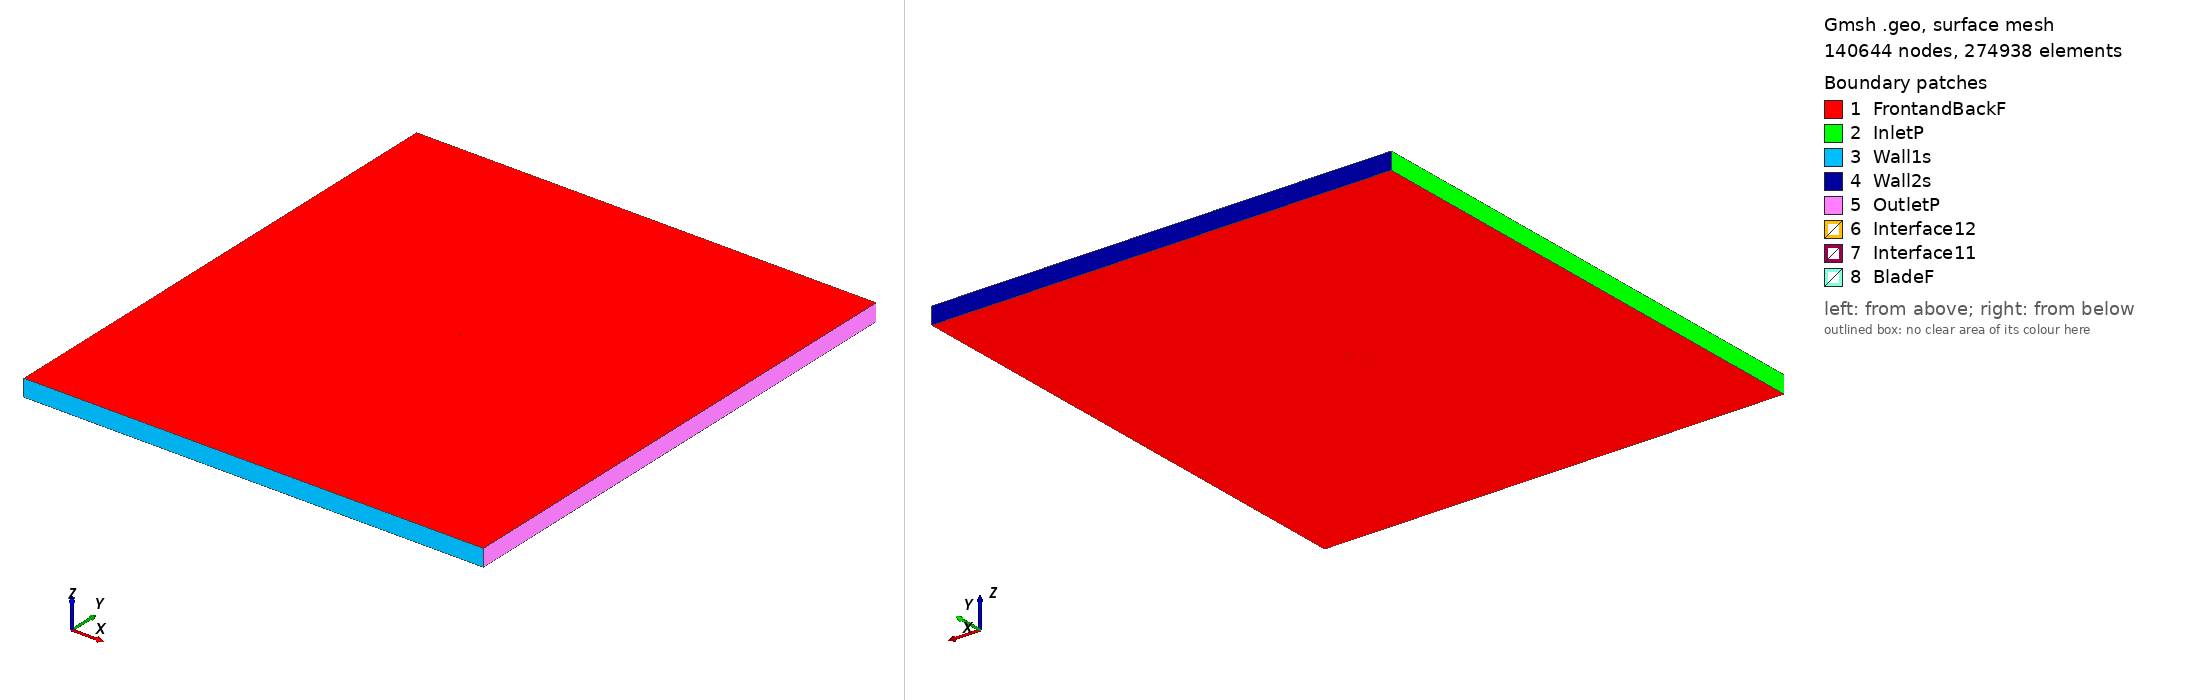

Gmsh geometry script, surface-meshed: 140644 nodes, 274938 surface elements. Boundary patches (legend numbers): 1 FrontandBackF, 2 InletP, 3 Wall1s, 4 Wall2s, 5 OutletP, 6 Interface12, 7 Interface11, 8 BladeF. Left view from above one corner, right view from below the opposite corner. Legend entries are the model's physical surfaces. The drawing asked Gmsh for element sizes between 1% and 20% of the model's largest extent; the script's own settings can give other sizes.

=== naca65209_tsr2_3.1342_aoa_7.3199.geo (drawn) ===
SetFactory("OpenCASCADE");

Point(1) = {0.074571, 0.729011, 0, 1.0};
Point(2) = {0.070219, 0.730173, 0, 1.0};
Point(3) = {0.062356, 0.732288, 0, 1.0};
Point(4) = {0.054484, 0.734388, 0, 1.0};
Point(5) = {0.046600, 0.736438, 0, 1.0};
Point(6) = {0.038701, 0.738416, 0, 1.0};
Point(7) = {0.030784, 0.740297, 0, 1.0};
Point(8) = {0.022846, 0.742059, 0, 1.0};
Point(9) = {0.014887, 0.743680, 0, 1.0};
Point(10) = {0.006902, 0.745126, 0, 1.0};
Point(11) = {-0.001112, 0.746359, 0, 1.0};
Point(12) = {-0.009152, 0.747397, 0, 1.0};
Point(13) = {-0.017215, 0.748260, 0, 1.0};
Point(14) = {-0.025297, 0.748961, 0, 1.0};
Point(15) = {-0.033399, 0.749496, 0, 1.0};
Point(16) = {-0.041521, 0.749852, 0, 1.0};
Point(17) = {-0.049666, 0.750000, 0, 1.0};
Point(18) = {-0.057839, 0.749876, 0, 1.0};
Point(19) = {-0.061938, 0.749676, 0, 1.0};
Point(20) = {-0.066051, 0.749341, 0, 1.0};
Point(21) = {-0.070183, 0.748779, 0, 1.0};
Point(22) = {-0.072262, 0.748324, 0, 1.0};
Point(23) = {-0.073104, 0.748025, 0, 1.0};
Point(24) = {-0.073528, 0.747812, 0, 1.0};
Point(25) = {-0.074389, 0.746704, 0, 1.0};
Point(26) = {-0.073626, 0.745549, 0, 1.0};
Point(27) = {-0.073239, 0.745298, 0, 1.0};
Point(28) = {-0.072463, 0.744911, 0, 1.0};
Point(29) = {-0.070501, 0.744195, 0, 1.0};
Point(30) = {-0.066563, 0.743020, 0, 1.0};
Point(31) = {-0.062614, 0.742001, 0, 1.0};
Point(32) = {-0.058657, 0.741069, 0, 1.0};
Point(33) = {-0.050732, 0.739386, 0, 1.0};
Point(34) = {-0.042792, 0.737869, 0, 1.0};
Point(35) = {-0.034839, 0.736483, 0, 1.0};
Point(36) = {-0.026875, 0.735205, 0, 1.0};
Point(37) = {-0.018899, 0.734032, 0, 1.0};
Point(38) = {-0.010911, 0.732967, 0, 1.0};
Point(39) = {-0.002908, 0.732022, 0, 1.0};
Point(40) = {0.005116, 0.731221, 0, 1.0};
Point(41) = {0.013162, 0.730582, 0, 1.0};
Point(42) = {0.021227, 0.730066, 0, 1.0};
Point(43) = {0.029307, 0.729638, 0, 1.0};
Point(44) = {0.037400, 0.729273, 0, 1.0};
Point(45) = {0.045503, 0.728944, 0, 1.0};
Point(46) = {0.053612, 0.728617, 0, 1.0};
Point(47) = {0.061724, 0.728262, 0, 1.0};
Point(48) = {0.069831, 0.727817, 0, 1.0};
Point(49) = {0.074377, 0.727502, 0, 1.0};
Point(50) = {-0.074571, -0.729011, 0, 1.0};
Point(51) = {-0.070219, -0.730173, 0, 1.0};
Point(52) = {-0.062356, -0.732288, 0, 1.0};
Point(53) = {-0.054484, -0.734388, 0, 1.0};
Point(54) = {-0.046600, -0.736438, 0, 1.0};
Point(55) = {-0.038701, -0.738416, 0, 1.0};
Point(56) = {-0.030784, -0.740297, 0, 1.0};
Point(57) = {-0.022846, -0.742059, 0, 1.0};
Point(58) = {-0.014887, -0.743680, 0, 1.0};
Point(59) = {-0.006902, -0.745126, 0, 1.0};
Point(60) = {0.001112, -0.746359, 0, 1.0};
Point(61) = {0.009152, -0.747397, 0, 1.0};
Point(62) = {0.017215, -0.748260, 0, 1.0};
Point(63) = {0.025297, -0.748961, 0, 1.0};
Point(64) = {0.033399, -0.749496, 0, 1.0};
Point(65) = {0.041521, -0.749852, 0, 1.0};
Point(66) = {0.049666, -0.750000, 0, 1.0};
Point(67) = {0.057839, -0.749876, 0, 1.0};
Point(68) = {0.061938, -0.749676, 0, 1.0};
Point(69) = {0.066051, -0.749341, 0, 1.0};
Point(70) = {0.070183, -0.748779, 0, 1.0};
Point(71) = {0.072262, -0.748324, 0, 1.0};
Point(72) = {0.073104, -0.748025, 0, 1.0};
Point(73) = {0.073528, -0.747812, 0, 1.0};
Point(74) = {0.074389, -0.746704, 0, 1.0};
Point(75) = {0.073626, -0.745549, 0, 1.0};
Point(76) = {0.073239, -0.745298, 0, 1.0};
Point(77) = {0.072463, -0.744911, 0, 1.0};
Point(78) = {0.070501, -0.744195, 0, 1.0};
Point(79) = {0.066563, -0.743020, 0, 1.0};
Point(80) = {0.062614, -0.742001, 0, 1.0};
Point(81) = {0.058657, -0.741069, 0, 1.0};
Point(82) = {0.050732, -0.739386, 0, 1.0};
Point(83) = {0.042792, -0.737869, 0, 1.0};
Point(84) = {0.034839, -0.736483, 0, 1.0};
Point(85) = {0.026875, -0.735205, 0, 1.0};
Point(86) = {0.018899, -0.734032, 0, 1.0};
Point(87) = {0.010911, -0.732967, 0, 1.0};
Point(88) = {0.002908, -0.732022, 0, 1.0};
Point(89) = {-0.005116, -0.731221, 0, 1.0};
Point(90) = {-0.013162, -0.730582, 0, 1.0};
Point(91) = {-0.021227, -0.730066, 0, 1.0};
Point(92) = {-0.029307, -0.729638, 0, 1.0};
Point(93) = {-0.037400, -0.729273, 0, 1.0};
Point(94) = {-0.045503, -0.728944, 0, 1.0};
Point(95) = {-0.053612, -0.728617, 0, 1.0};
Point(96) = {-0.061724, -0.728262, 0, 1.0};
Point(97) = {-0.069831, -0.727817, 0, 1.0};
Point(98) = {-0.074377, -0.727502, 0, 1.0};

// Lines: first blade (splines 1-4)
Spline(1) = {1:15};
Spline(2) = {15:35};
Spline(3) = {35:49};
Spline(4) = {49,1};

// Lines: second blade (splines 5-8)
Spline(5) = {50:64};
Spline(6) = {64:84};
Spline(7) = {84:98};
Spline(8) = {98,50};

// Outer domain (points 20001-4 and lines)
Point(99) = {-13.50000000, -15.00000000, 0, 1.0};
Point(100) = {-13.50000000, 15.00000000, 0, 1.0};
Point(101) = {13.50000000, 15.00000000, 0, 1.0};
Point(102) = {13.50000000, -15.00000000, 0, 1.0};
Line(11) = {99, 100};
Line(12) = {100, 101};
Line(13) = {101, 102};
Line(14) = {99, 102};

// Interface (between moving and stationary domain) (circles)
Circle(9) = {0, 0, 0, 0.80000000, 0, 2*Pi};
Circle(10) = {0, 0, 0, 0.80000000, 0, 2*Pi};

// Loops collect Lines/Splines/etc (blade1, blade2, domain, first circle)
Line Loop(1) = {1:4};
Line Loop(2) = {5:8};
Line Loop(3) = {11,12,13,-14};
Line Loop(4) = {9};

// BooleanDifference cuts out the circle/interface from the domain
Plane Surface(1) = {3};
Plane Surface(2) = {4};
BooleanDifference{ Surface{1}; Delete;}{ Surface{2}; Delete;}

// This one cuts out the blades from the inner circle/interface
Line Loop(6) = {10};
Plane Surface(5) = {6};
Plane Surface(6) = {1};
Plane Surface(7) = {2};
BooleanDifference{ Surface{5}; Delete;}{ Surface{6,7}; Delete;}

// extrude to 3rd dimension
Extrude {0, 0, 1} {Surface{1}; Surface{5}; Layers{1}; Recombine;}

// Physical Surfaces are the named boundaries (patches)
Physical Surface("Interface11") = {12};
Physical Surface("Interface12") = {10};

// sides of domain
Physical Surface("InletP") = {6};
Physical Surface("OutletP") = {9};

// top and bottom of domain
Physical Surface("Wall1s") = {7};
Physical Surface("Wall2s") = {8};

// Check FrontandBackF by ensuring there is nothing in the 3rd dimension
Physical Surface("FrontandBackF") = {1,11,5,21};
Physical Surface("BladeF") = {13:20};
Physical Volume("Turbine") = {2};
Physical Volume("Farfield") = {1};

// settings for airfoil boundary layer
Field[1] = BoundaryLayer;
Field[1].EdgesList = {1:8};
Field[1].hwall_n = 1e-3;
Field[1].thickness = 1.5e-2;
Field[1].ratio = 1.05;
Field[1].Quads = 1;
BoundaryLayer Field = 1;

// control points for mesh (blade and interface)
// floor((arc length / 1.5mm)/ 6) -> Transfinite Line
Transfinite Line {1,2,3,5,6,7} = 33 Using Progression 1;
Transfinite Line {4,8} = 2 Using Progression 1;
Transfinite Line {9, 15} = 800 Using Progression 1;

// For more information on gmsh syntax, visit http://gmsh.info/doc/texinfo/gmsh.html
